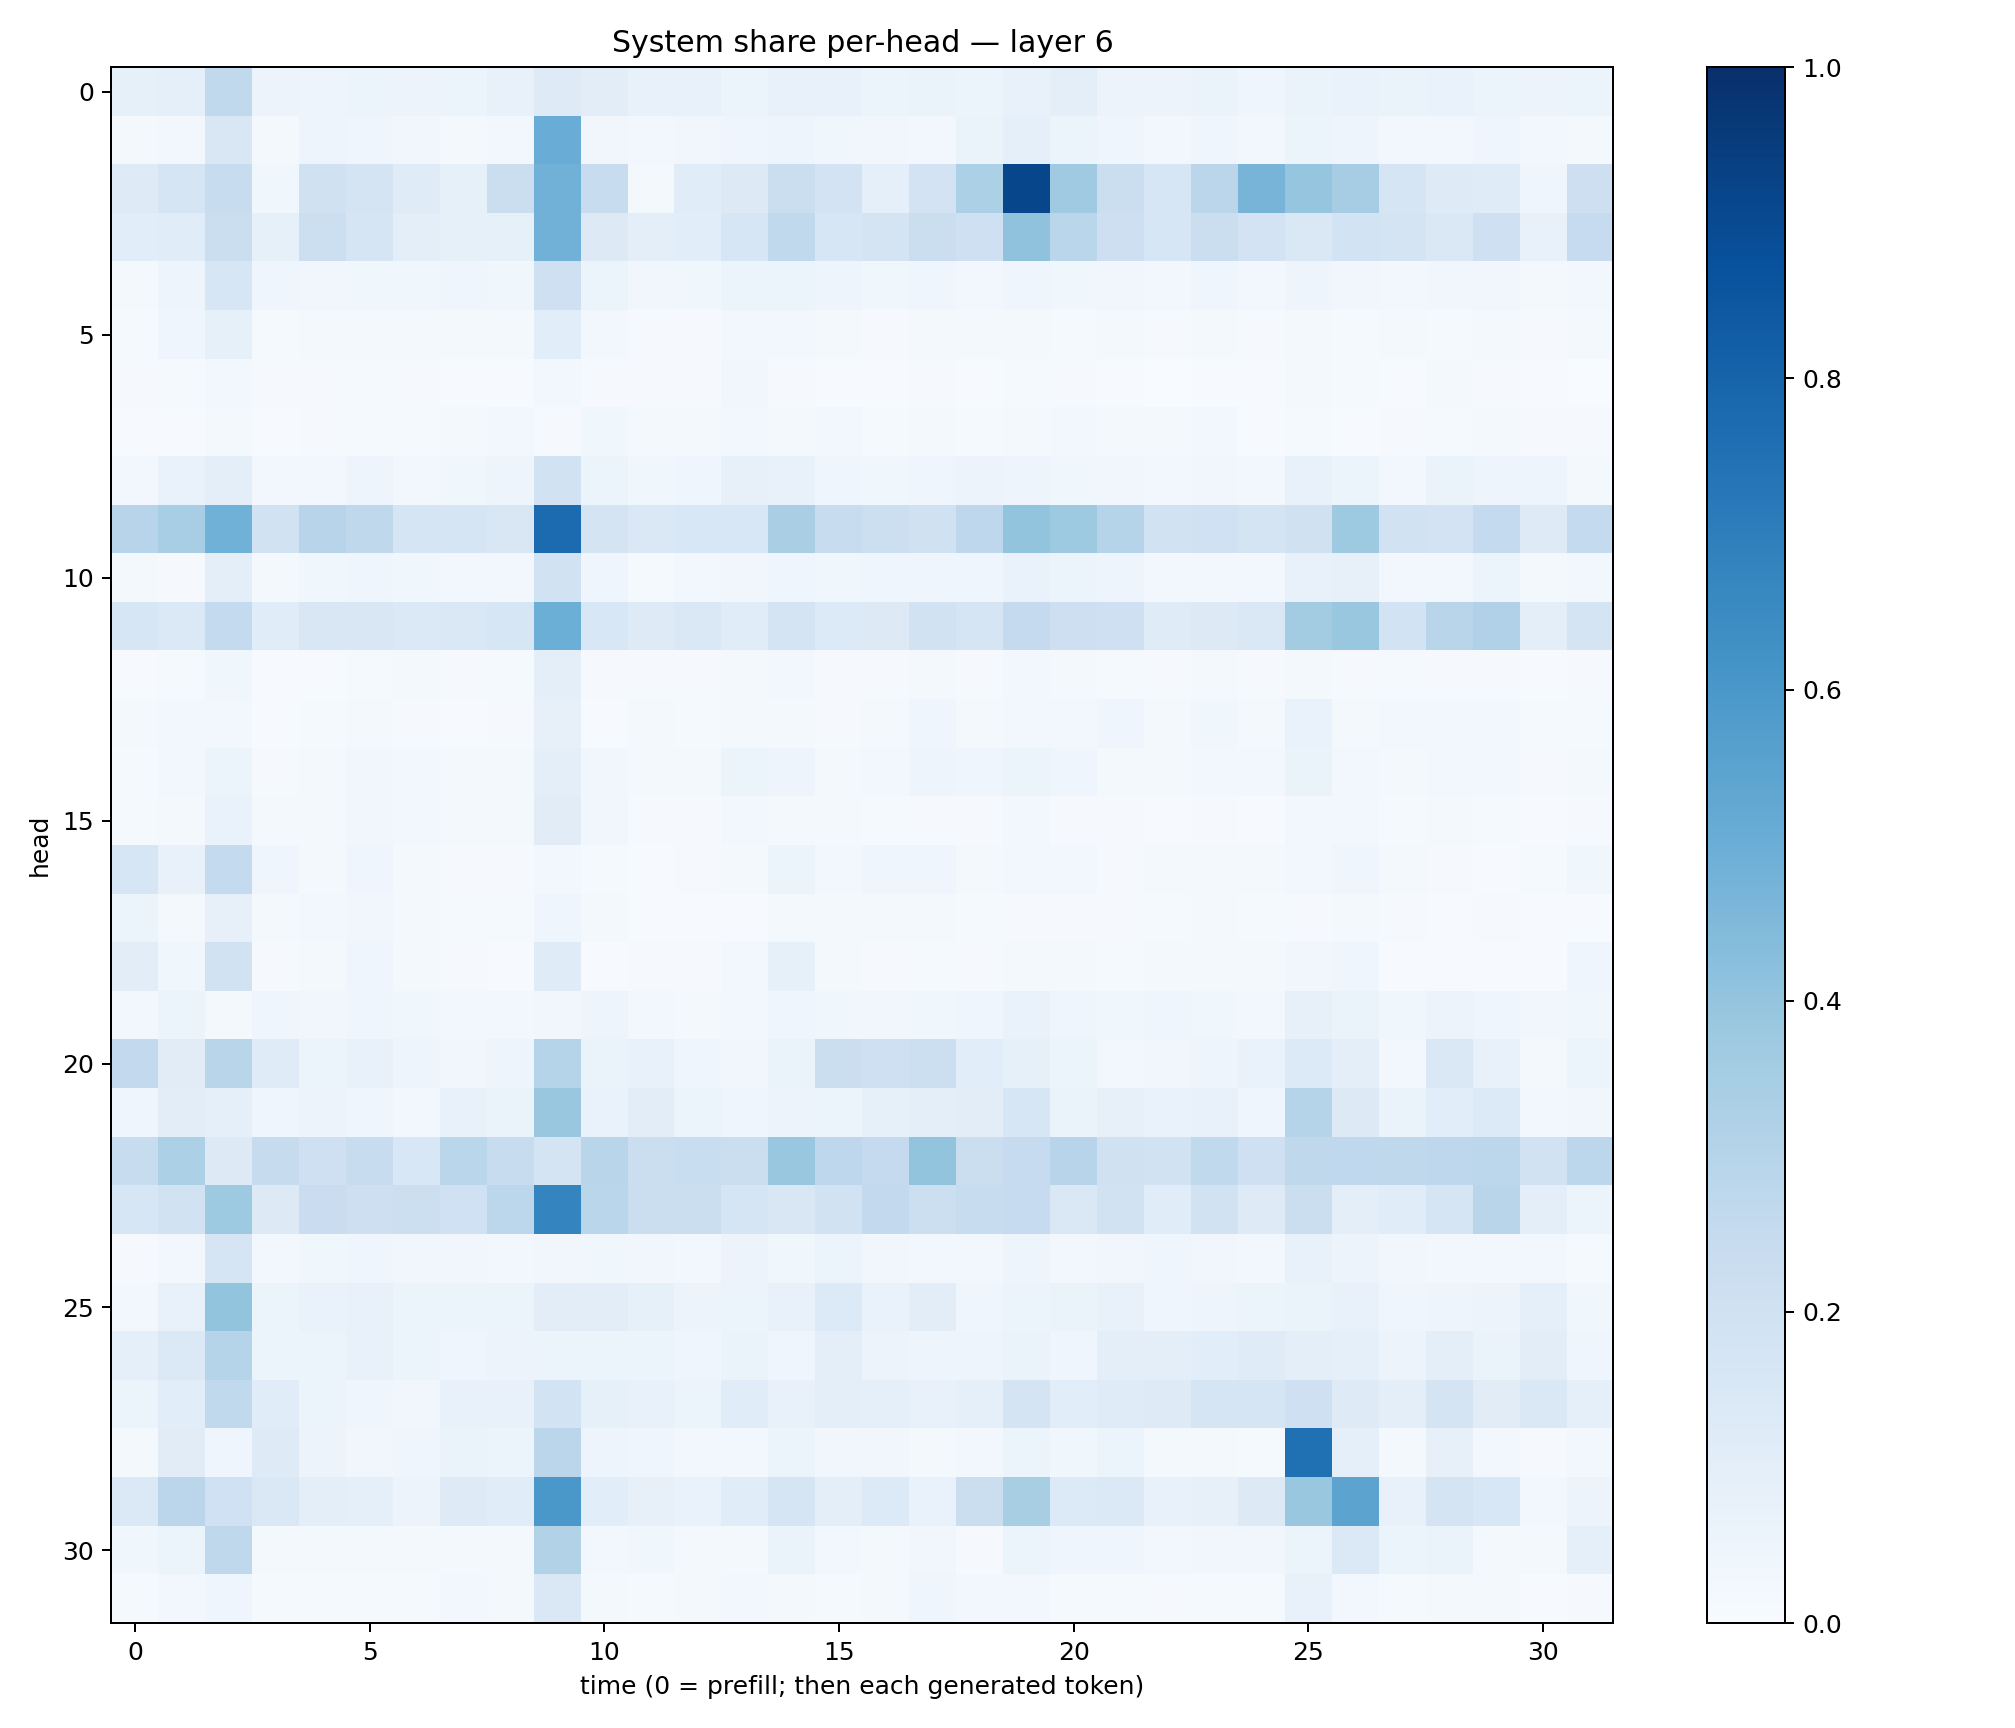

The file beside this chart, header and first rows:
0.08214597, 0.08982683, 0.26427084, 0.058387417, 0.049693704, 0.052357715, 0.058152713, 0.05105604, 0.07795386, 0.122730024, 0.10340977, 0.07769821, 0.072838336, 0.053121034, 0.07700207, 0.0762322, 0.051421564, 0.064699546, 0.05415777, 0.0769991, 0.09562138, 0.054849457, 0.057482827, 0.06431438
0.01705, 0.02471, 0.1485, 0.01761, 0.04697, 0.0418, 0.03246, 0.0205, 0.02467, 0.5064, 0.03137, 0.02591, 0.03427, 0.03946, 0.04756, 0.03874, 0.03292, 0.02481, 0.06549, 0.09325, 0.05228, 0.04574, 0.02562, 0.04358
0.1228, 0.1649, 0.2405, 0.03805, 0.1962, 0.1757, 0.1192, 0.08514, 0.2241, 0.4839, 0.2372, 0.02262, 0.1162, 0.1288, 0.2248, 0.1822, 0.0935, 0.1815, 0.3319, 0.9133, 0.3674, 0.219, 0.1624, 0.2823
0.1066, 0.1168, 0.2265, 0.08368, 0.2187, 0.1705, 0.09586, 0.08237, 0.08232, 0.4805, 0.1264, 0.09766, 0.1079, 0.1566, 0.2618, 0.1588, 0.1768, 0.2249, 0.2103, 0.4095, 0.2866, 0.2113, 0.1609, 0.2229
0.02278, 0.05017, 0.1573, 0.04642, 0.03243, 0.03903, 0.03519, 0.04488, 0.03686, 0.2077, 0.05394, 0.03328, 0.03834, 0.05326, 0.05126, 0.04969, 0.03614, 0.04413, 0.02881, 0.03984, 0.03554, 0.03294, 0.02345, 0.04049
0.01453, 0.04077, 0.0826, 0.01295, 0.01953, 0.01771, 0.02087, 0.02097, 0.01565, 0.1089, 0.02664, 0.01092, 0.0102, 0.02908, 0.02611, 0.0195, 0.008856, 0.02076, 0.01867, 0.0216, 0.0154, 0.01677, 0.00988, 0.02075
0.01041, 0.0155, 0.02912, 0.008482, 0.008018, 0.01523, 0.009639, 0.005313, 0.007087, 0.02416, 0.01037, 0.00812, 0.008607, 0.0318, 0.0116, 0.00702, 0.005624, 0.01033, 0.005374, 0.01216, 0.008414, 0.004541, 0.002839, 0.007518
0.005584, 0.005736, 0.02029, 0.007508, 0.01113, 0.01367, 0.01544, 0.01912, 0.02345, 0.009702, 0.03548, 0.01651, 0.017, 0.02455, 0.02082, 0.02506, 0.01425, 0.02324, 0.01366, 0.02202, 0.02515, 0.01773, 0.01824, 0.02805
0.02432, 0.06743, 0.09789, 0.02515, 0.03063, 0.0485, 0.03012, 0.0366, 0.04725, 0.1889, 0.06061, 0.03563, 0.04023, 0.0786, 0.07597, 0.04071, 0.03789, 0.04612, 0.05691, 0.05054, 0.03781, 0.03247, 0.026, 0.03503
0.2945, 0.3454, 0.4869, 0.1934, 0.2947, 0.2711, 0.1708, 0.1697, 0.1495, 0.7709, 0.1778, 0.1444, 0.1547, 0.1555, 0.336, 0.2378, 0.2158, 0.1973, 0.2741, 0.4016, 0.3739, 0.2985, 0.1949, 0.2004
0.0184, 0.01156, 0.09681, 0.01581, 0.03616, 0.04268, 0.03777, 0.02369, 0.02586, 0.195, 0.04351, 0.01449, 0.0263, 0.03423, 0.04474, 0.03537, 0.03919, 0.03969, 0.04528, 0.06744, 0.061, 0.04702, 0.02376, 0.02904
0.1639, 0.1393, 0.2551, 0.1172, 0.1513, 0.1488, 0.1378, 0.1476, 0.1573, 0.4966, 0.1549, 0.1221, 0.1472, 0.115, 0.1792, 0.1359, 0.1265, 0.1935, 0.1676, 0.2525, 0.2118, 0.2087, 0.1188, 0.1315
0.007677, 0.015, 0.03696, 0.005543, 0.006924, 0.01355, 0.01874, 0.009308, 0.01282, 0.09895, 0.01148, 0.008147, 0.008937, 0.02227, 0.02974, 0.01024, 0.01131, 0.01941, 0.007905, 0.02362, 0.02222, 0.01341, 0.008245, 0.01839
0.02056, 0.0242, 0.02395, 0.006006, 0.01279, 0.01695, 0.01045, 0.00761, 0.009488, 0.08106, 0.007618, 0.01833, 0.01392, 0.02117, 0.0171, 0.01034, 0.02095, 0.04371, 0.01681, 0.02692, 0.02666, 0.04418, 0.01842, 0.0377
0.01379, 0.0294, 0.05999, 0.008773, 0.0207, 0.0328, 0.02441, 0.01781, 0.02273, 0.09525, 0.03141, 0.01705, 0.02327, 0.06041, 0.0505, 0.02244, 0.02416, 0.04706, 0.04046, 0.05975, 0.0426, 0.02313, 0.02172, 0.0306
0.0144, 0.02343, 0.07028, 0.02285, 0.01948, 0.03158, 0.02376, 0.01862, 0.01701, 0.1104, 0.03256, 0.009216, 0.008706, 0.02688, 0.02082, 0.01826, 0.01406, 0.01143, 0.01062, 0.02992, 0.008819, 0.01056, 0.007128, 0.0116
0.1582, 0.07608, 0.2553, 0.03925, 0.01974, 0.04576, 0.01991, 0.01112, 0.01083, 0.02886, 0.01321, 0.005193, 0.007829, 0.01699, 0.05268, 0.02975, 0.03989, 0.04566, 0.01646, 0.02556, 0.02358, 0.009758, 0.02116, 0.01926
0.05143, 0.02106, 0.07952, 0.01615, 0.02794, 0.03421, 0.01915, 0.01253, 0.01353, 0.04415, 0.01609, 0.004835, 0.004405, 0.007642, 0.0227, 0.01865, 0.01889, 0.02006, 0.01329, 0.01084, 0.01153, 0.009425, 0.01331, 0.01756
0.1053, 0.03516, 0.1928, 0.0113, 0.02105, 0.04136, 0.0162, 0.008535, 0.007144, 0.1203, 0.007432, 0.008, 0.01051, 0.02724, 0.08565, 0.01625, 0.008502, 0.01371, 0.01132, 0.02038, 0.01727, 0.01271, 0.01716, 0.01975
0.02476, 0.05322, 0.0177, 0.0419, 0.03408, 0.04088, 0.03598, 0.03041, 0.02752, 0.03338, 0.04776, 0.02464, 0.01792, 0.02917, 0.04439, 0.03881, 0.03165, 0.03609, 0.03948, 0.06872, 0.04561, 0.03831, 0.03974, 0.03835
0.261, 0.1119, 0.2916, 0.1198, 0.05363, 0.07113, 0.04986, 0.03309, 0.05003, 0.2997, 0.0635, 0.07115, 0.04352, 0.03127, 0.06579, 0.2262, 0.2067, 0.2182, 0.1064, 0.08285, 0.05234, 0.0307, 0.03278, 0.04734
0.04493, 0.1047, 0.08673, 0.04326, 0.05531, 0.04236, 0.02735, 0.07375, 0.06632, 0.3883, 0.06883, 0.1029, 0.05973, 0.03937, 0.05557, 0.05873, 0.0837, 0.09985, 0.1033, 0.1584, 0.0631, 0.0789, 0.06643, 0.07355
0.2404, 0.3287, 0.1325, 0.2425, 0.2104, 0.2392, 0.1537, 0.2889, 0.2393, 0.1745, 0.2899, 0.2201, 0.2324, 0.2265, 0.384, 0.2745, 0.2538, 0.4002, 0.2204, 0.2491, 0.2964, 0.197, 0.1925, 0.2627
0.1572, 0.1905, 0.3739, 0.126, 0.2274, 0.2145, 0.2182, 0.2026, 0.2797, 0.6747, 0.2863, 0.2226, 0.2219, 0.1698, 0.1522, 0.1913, 0.2589, 0.2179, 0.2347, 0.2466, 0.1425, 0.1901, 0.1151, 0.1893
0.008333, 0.03012, 0.1679, 0.02943, 0.03718, 0.0394, 0.03308, 0.03303, 0.02617, 0.03475, 0.0381, 0.03158, 0.03079, 0.05583, 0.03538, 0.06185, 0.035, 0.02432, 0.02678, 0.04988, 0.02673, 0.03343, 0.0398, 0.03443
0.0292, 0.07384, 0.4015, 0.0594, 0.06985, 0.07049, 0.06053, 0.06029, 0.06066, 0.1032, 0.1025, 0.08235, 0.05807, 0.06053, 0.07358, 0.135, 0.06725, 0.1028, 0.04268, 0.05139, 0.06547, 0.07313, 0.04543, 0.05012
0.08683, 0.1373, 0.301, 0.05974, 0.05365, 0.07595, 0.05867, 0.03951, 0.05849, 0.06144, 0.05158, 0.05102, 0.04223, 0.06404, 0.04383, 0.09496, 0.05497, 0.04996, 0.05067, 0.06545, 0.04256, 0.09696, 0.09643, 0.1078
0.05251, 0.1058, 0.2636, 0.1168, 0.05333, 0.04318, 0.035, 0.07556, 0.07567, 0.1852, 0.08413, 0.07792, 0.05171, 0.1154, 0.07355, 0.09513, 0.08856, 0.07333, 0.08761, 0.1791, 0.108, 0.1189, 0.1225, 0.1669
0.02147, 0.1111, 0.04091, 0.1213, 0.05583, 0.03422, 0.04047, 0.06608, 0.05173, 0.2823, 0.04932, 0.04141, 0.02352, 0.03039, 0.05331, 0.03162, 0.03426, 0.02168, 0.02721, 0.05422, 0.0385, 0.05255, 0.01938, 0.01942
0.1397, 0.2841, 0.2026, 0.1462, 0.09466, 0.08736, 0.05549, 0.1239, 0.1169, 0.598, 0.1087, 0.0786, 0.07015, 0.1154, 0.1656, 0.09898, 0.1331, 0.06916, 0.2222, 0.3417, 0.1363, 0.1402, 0.07429, 0.07853
0.03766, 0.06017, 0.2732, 0.01866, 0.02208, 0.02233, 0.02076, 0.01974, 0.01648, 0.312, 0.02599, 0.03588, 0.02294, 0.02224, 0.06472, 0.02936, 0.01682, 0.03133, 0.01073, 0.06122, 0.04471, 0.0426, 0.02573, 0.03401
0.01476, 0.02926, 0.04627, 0.01423, 0.01188, 0.01324, 0.01557, 0.02487, 0.01897, 0.1444, 0.02321, 0.0145, 0.01593, 0.02839, 0.02054, 0.0148, 0.02079, 0.04196, 0.0263, 0.02685, 0.01469, 0.01309, 0.009616, 0.01388
